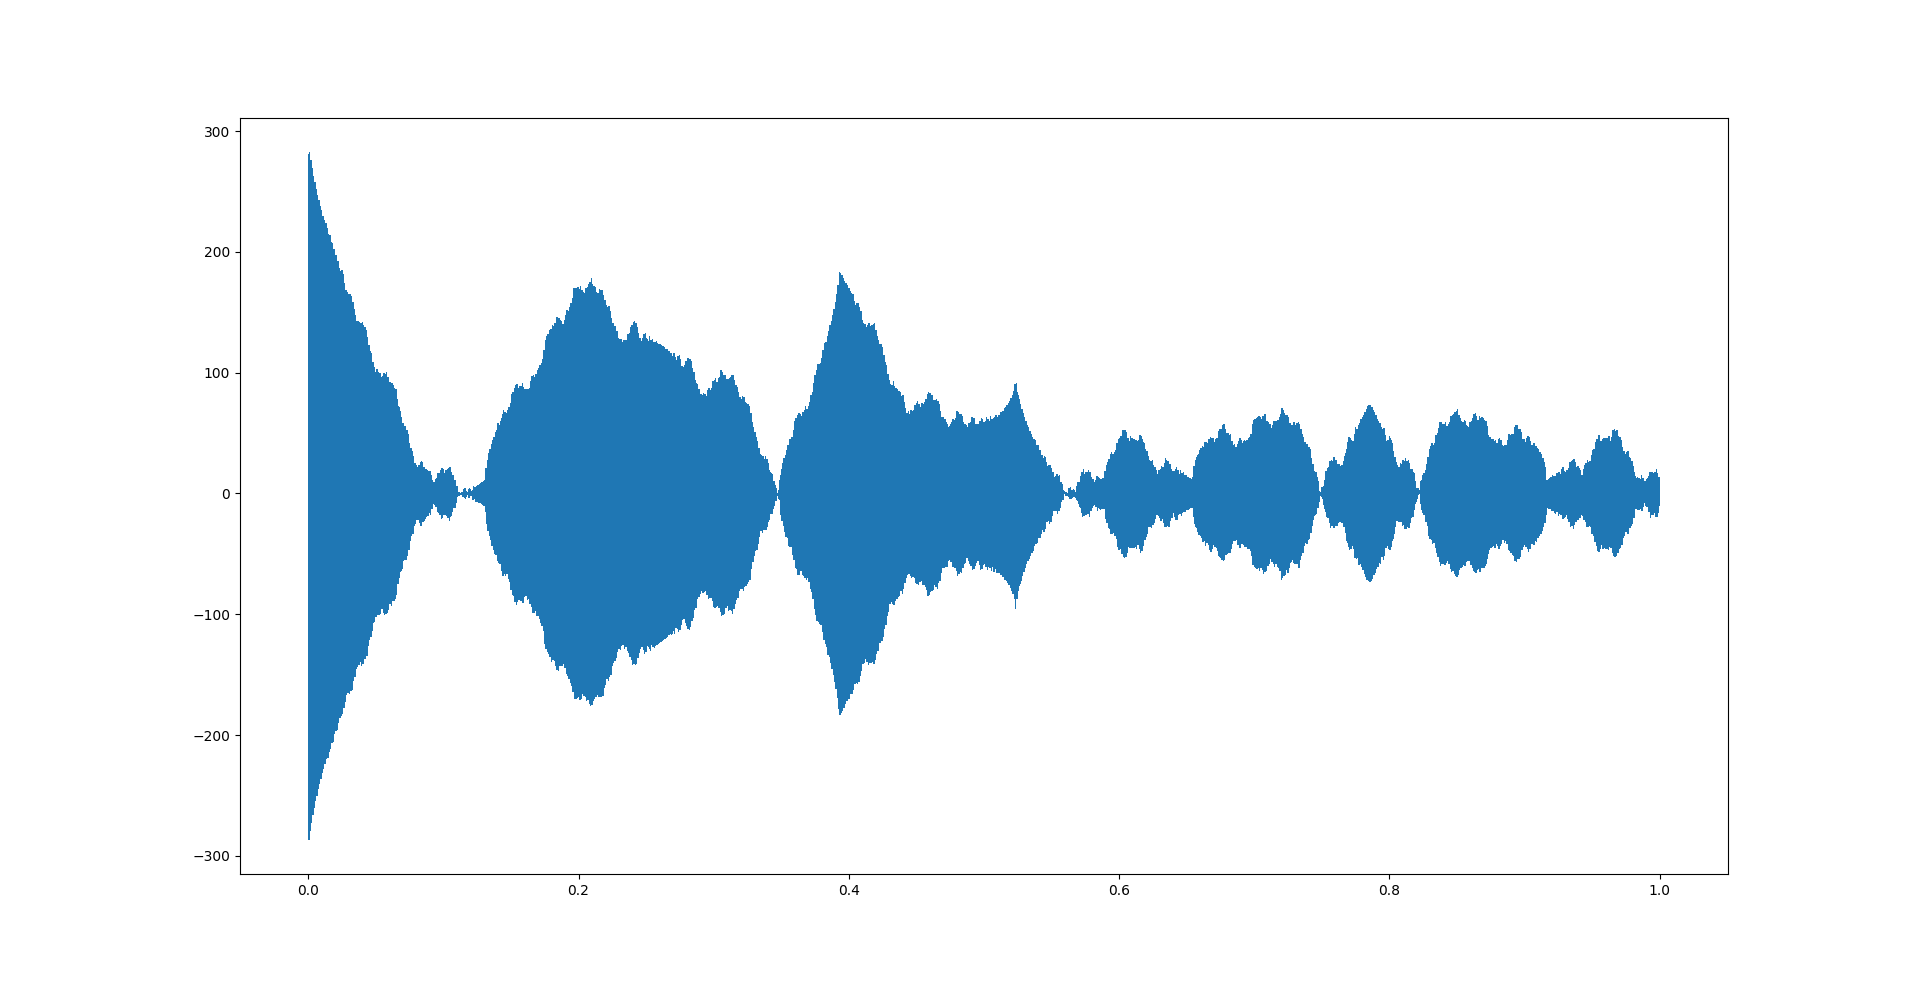

The table this chart was drawn from, first rows:
293.724, 0
281.3, 4.53515e-05
245.7, 9.07029e-05
190.8, 0.0001361
121.2, 0.0001814
42.14, 0.0002268
-40.01, 0.0002721
-118.6, 0.0003175
-187.4, 0.0003628
-240.9, 0.0004082
-274.8, 0.0004535
-286.5, 0.0004989
-275.1, 0.0005442
-241.7, 0.0005896
-188.8, 0.0006349
-120.9, 0.0006803
-43.41, 0.0007256
37.35, 0.000771
114.9, 0.0008163
183, 0.0008617
236.2, 0.000907
270.3, 0.0009524
282.4, 0.0009977
271.8, 0.001043
239.4, 0.001088
187.8, 0.001134
121.1, 0.001179
44.82, 0.001224
-34.88, 0.00127
-111.6, 0.001315
-179.2, 0.001361
-232.1, 0.001406
-266.3, 0.001451
-278.9, 0.001497
-269.1, 0.001542
-237.5, 0.001587
-186.9, 0.001633
-121.4, 0.001678
-46.23, 0.001723
32.51, 0.001769
108.5, 0.001814
175.5, 0.001859
228.3, 0.001905
262.5, 0.00195
275.6, 0.001995
266.4, 0.002041
235.8, 0.002086
186.2, 0.002132
121.8, 0.002177
47.63, 0.002222
-30.18, 0.002268
-105.4, 0.002313
-172, 0.002358
-224.6, 0.002404
-258.9, 0.002449
-272.4, 0.002494
-263.8, 0.00254
-234.1, 0.002585
-185.5, 0.00263
-122.1, 0.002676
-48.98, 0.002721
... 21,989 more rows
